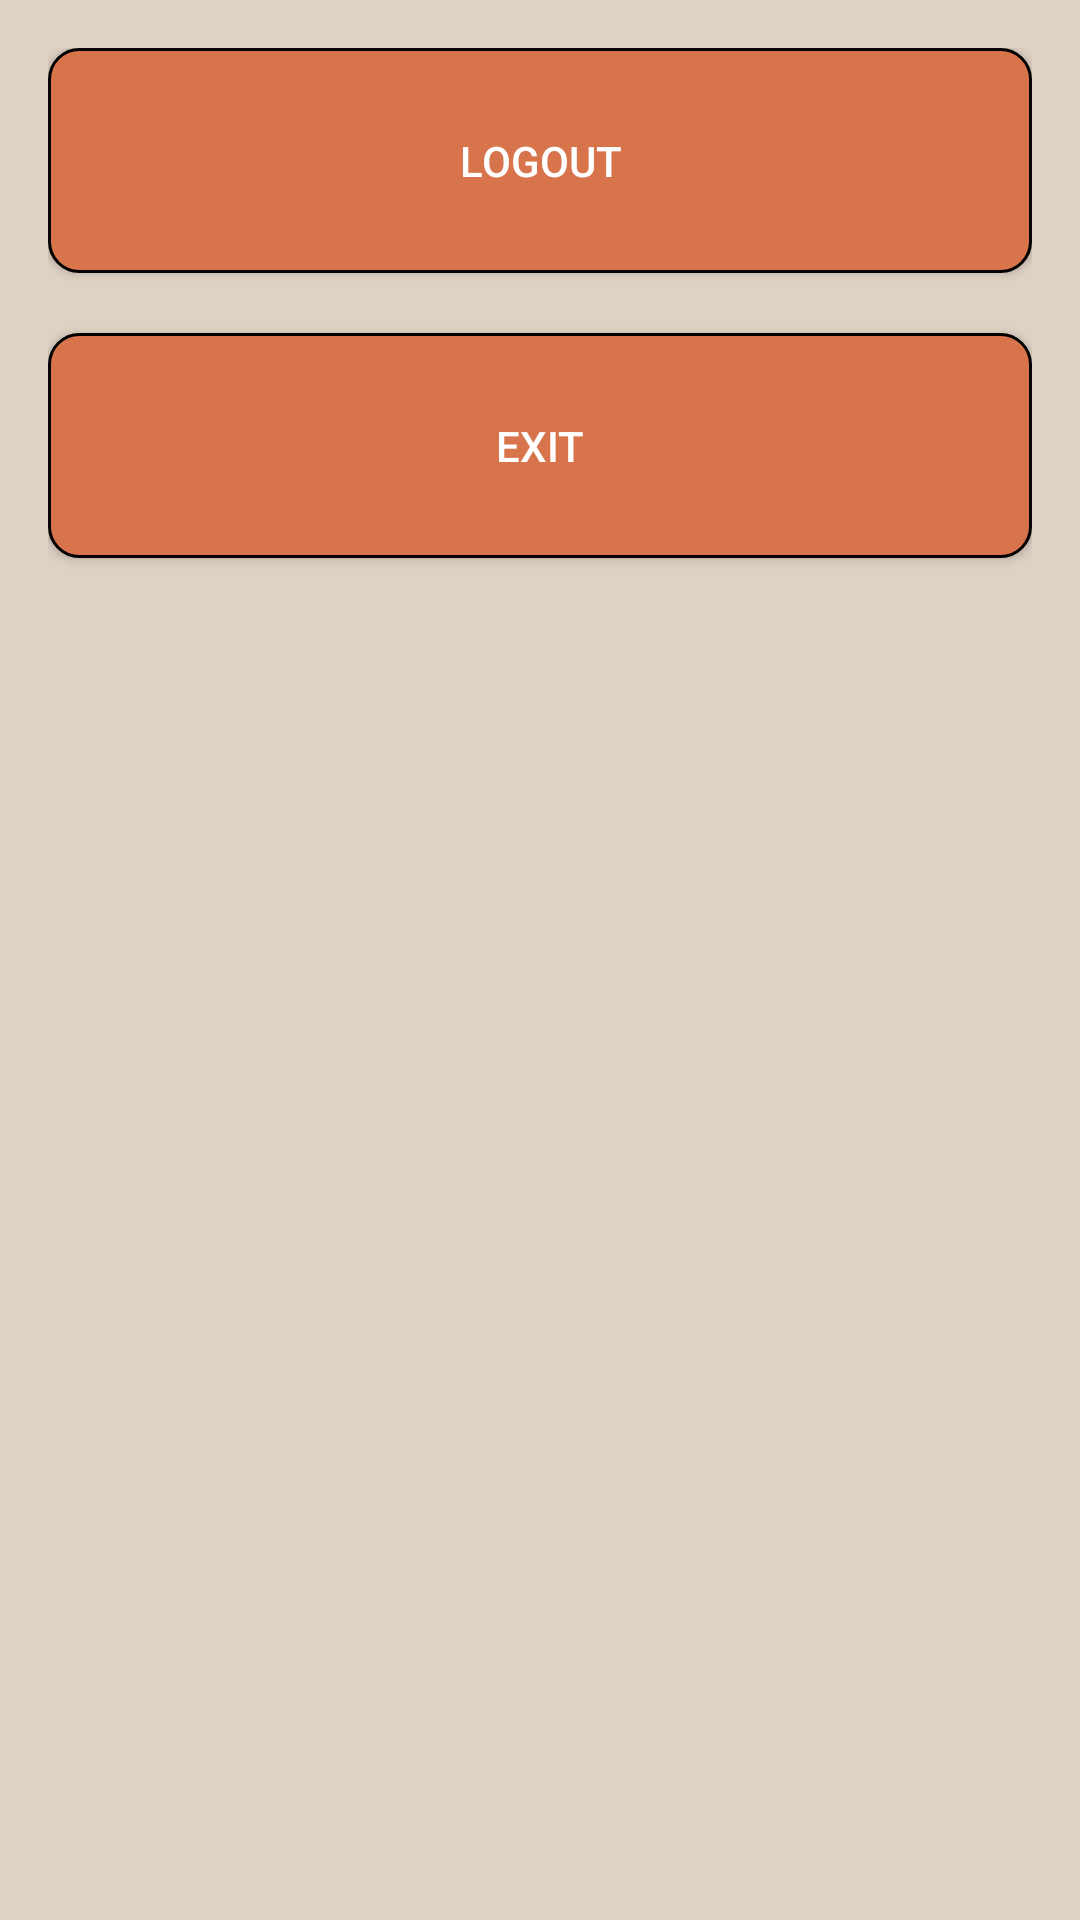

Produce the Android XML layout that renders to this screen, including the resource entries it uses.
<!-- AndroidManifest.xml: application theme Theme.MyApplication -->
<!-- res/layout/dialog_settings.xml -->
<?xml version="1.0" encoding="utf-8"?>
<LinearLayout xmlns:android="http://schemas.android.com/apk/res/android"
    android:layout_width="wrap_content"
    android:layout_height="wrap_content"
    android:background="@android:color/white"
    android:padding="16dp"
    android:orientation="vertical"
    android:layout_gravity="center"
    android:backgroundTint="@color/beige">

    <Button
        android:id="@+id/logoutButton"
        android:layout_width="match_parent"
        android:layout_height="wrap_content"
        android:text="Logout"
        android:textColor="@color/white"
        android:layout_marginBottom="20dp"
        android:background="@drawable/button_background"/>

    <Button
        android:id="@+id/exitButton"
        android:layout_width="match_parent"
        android:layout_height="wrap_content"
        android:text="Exit"
        android:textColor="@color/white"

        android:background="@drawable/button_background"/>
</LinearLayout>
<!-- resources referenced by this layout -->
<resources>
  <color name="beige">#ded2c4</color>
  <color name="white">#FFFFFFFF</color>
  <!-- drawable button_background (drawable) -->
  <?xml version="1.0" encoding="utf-8"?>
  <shape xmlns:android="http://schemas.android.com/apk/res/android"
      android:shape="rectangle">
      <solid android:color="@color/orange" />
      <corners android:radius="10dp" />
      <stroke android:width="1dp"
          android:color="@color/black"/>
      <padding
          android:left="16dp"
          android:top="8dp"
          android:right="16dp"
          android:bottom="8dp" />
      <size
          android:width="200dp"
          android:height="75dp" />
  
  </shape>
  <style name="Theme.MyApplication" parent="Base.Theme.MyApplication" />
  <color name="orange">#d8744c</color>
  <color name="black">#FF000000</color>
  <style name="Base.Theme.MyApplication" parent="Theme.AppCompat.DayNight.NoActionBar">
          
          
      </style>
</resources>
